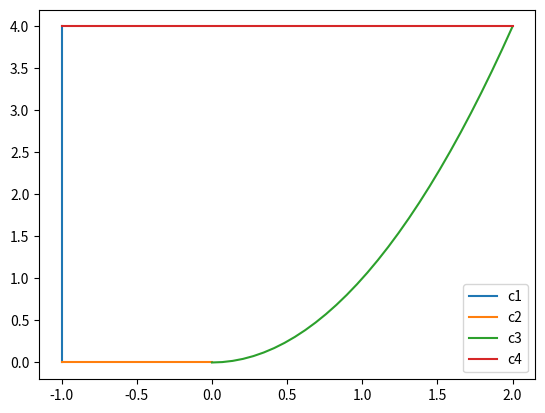
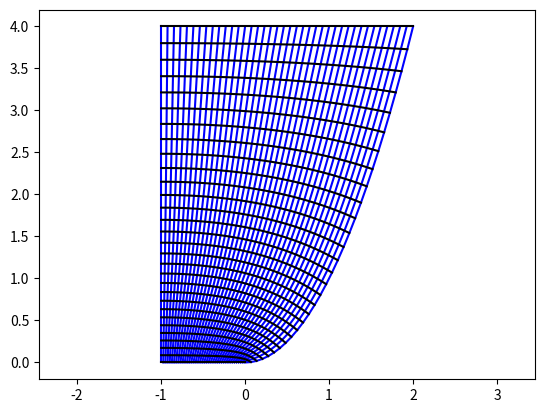

Generate these figures, in order, with matplotlib:
import numpy as np
import matplotlib.pyplot as plt

# parameters
nx = 40
ny = 30
maxit = 2500
show = 0  # 1 for yes, 0 for no to display solution while solving
Ermax = 1e-5

# initializing the borders
f = lambda x: x**2
c1 = np.vstack((-np.ones(ny), np.linspace(0, 4, ny)))  # left
c2 = np.vstack((np.linspace(-1, 0, nx), np.zeros(nx)))  # bottom
c3 = np.vstack((np.linspace(0, 2, ny), f(np.linspace(0, 2, ny))))  # right
c4 = np.vstack((np.linspace(-1, 2, nx), 4 * np.ones(nx)))  # top

# plot the border
plt.figure()
plt.plot(c1[0, :], c1[1, :], label='c1')
plt.plot(c2[0, :], c2[1, :], label='c2')
plt.plot(c3[0, :], c3[1, :], label='c3')
plt.plot(c4[0, :], c4[1, :], label='c4')
plt.legend()


alpha = np.zeros((nx, ny))
beta = np.zeros((nx, ny))
gamma = np.zeros((nx, ny))

# initialize the X grid
X = np.zeros((nx, ny))
X[0, :] = c3[0, :]  # right
X[-1, :] = c1[0, :]  # left
X[:, -1] = np.flip(c4[0, :])  # top
X[:, 0] = np.flip(c2[0, :])  # bottom

# initialize the Y grid
Y = np.zeros((nx, ny))
Y[0, :] = c3[1, :]  # right
Y[-1, :] = c1[1, :]  # left
Y[:, -1] = np.flip(c4[1, :])  # top
Y[:, 0] = np.flip(c2[1, :])  # bottom

newX = X.copy()
newY = Y.copy()

Er1 = np.zeros(maxit)
Er2 = np.zeros(maxit)

# calculating by iterations
for t in range(maxit):

    # prepare the slices of the 2D array, to update internal points
    i = slice(1, nx-1)
    i_plus = slice(2, nx)
    i_minus = slice(0, nx - 2)
    j = slice(1, ny-1)
    j_plus = slice(2, ny)
    j_minus = slice(0, ny-2)

    alpha[i, j] = (1 / 4) * ((X[i, j_plus] - X[i, j_minus]) ** 2 + (Y[i, j_plus] - Y[i, j_minus]) ** 2)

    beta[i, j] = (1 / 16) * ((X[i_plus, j] - X[i_minus, j]) * (X[i, j_plus] - X[i, j_minus]) +
                             (Y[i_plus, j] - Y[i_minus, j]) * (Y[i, j_plus] - Y[i, j_minus]))

    gamma[i, j] = (1 / 4) * ((X[i_plus, j] - X[i_minus, j]) ** 2 + (Y[i_plus, j] - Y[i_minus, j]) ** 2)

    newX[i, j] = ((-0.5) / (alpha[i, j] + gamma[i, j] + 1e-9)) * (
            2 * beta[i, j] * (X[i_plus, j_plus] - X[i_minus, j_plus] - X[i_plus, j_minus] + X[i_minus, j_minus]) -
            alpha[i, j] * (X[i_plus, j] + X[i_minus, j]) - gamma[i, j] * (X[i, j_plus] + X[i, j_minus]))

    newY[i, j] = ((-0.5) / (alpha[i, j] + gamma[i, j] + 1e-9)) * (
            2 * beta[i, j] * (Y[i_plus, j_plus] - Y[i_minus, j_plus] - Y[i_plus, j_minus] + Y[i_minus, j_minus]) -
            alpha[i, j] * (Y[i_plus, j] + Y[i_minus, j]) - gamma[i, j] * (Y[i, j_plus] + Y[i, j_minus]))

    Er1[t] = np.max(np.abs(newX - X))
    Er2[t] = np.max(np.abs(newY - Y))

    # Neuman BC
    newY[-1, :] = newY[-2, :]  # left

    # don't use the following line, just an example to show that b.c are tricky
    # newY[0, :] = newY[1, :]  # right

    X = newX.copy()
    Y = newY.copy()

    if Er1[t] < Ermax and Er2[t] < Ermax:
        break

    if show == 1:
        if t % 10 == 0:
            plt.clf()
            plt.axis('equal')
            for m in range(nx):
                plt.plot(X[m, :], Y[m, :], 'b', lw = 0.1)
            for m in range(ny):
                plt.plot(X[:, m], Y[:, m], 'b', lw= 0.1)
            plt.pause(0.001)

if t == maxit:
    print('Convergence not reached')

plt.clf()
plt.axis('equal')
for m in range(nx):
    plt.plot(X[m, :], Y[m, :], 'b')
for m in range(ny):
    plt.plot(X[:, m], Y[:, m], color=[0, 0, 0])
plt.show()
